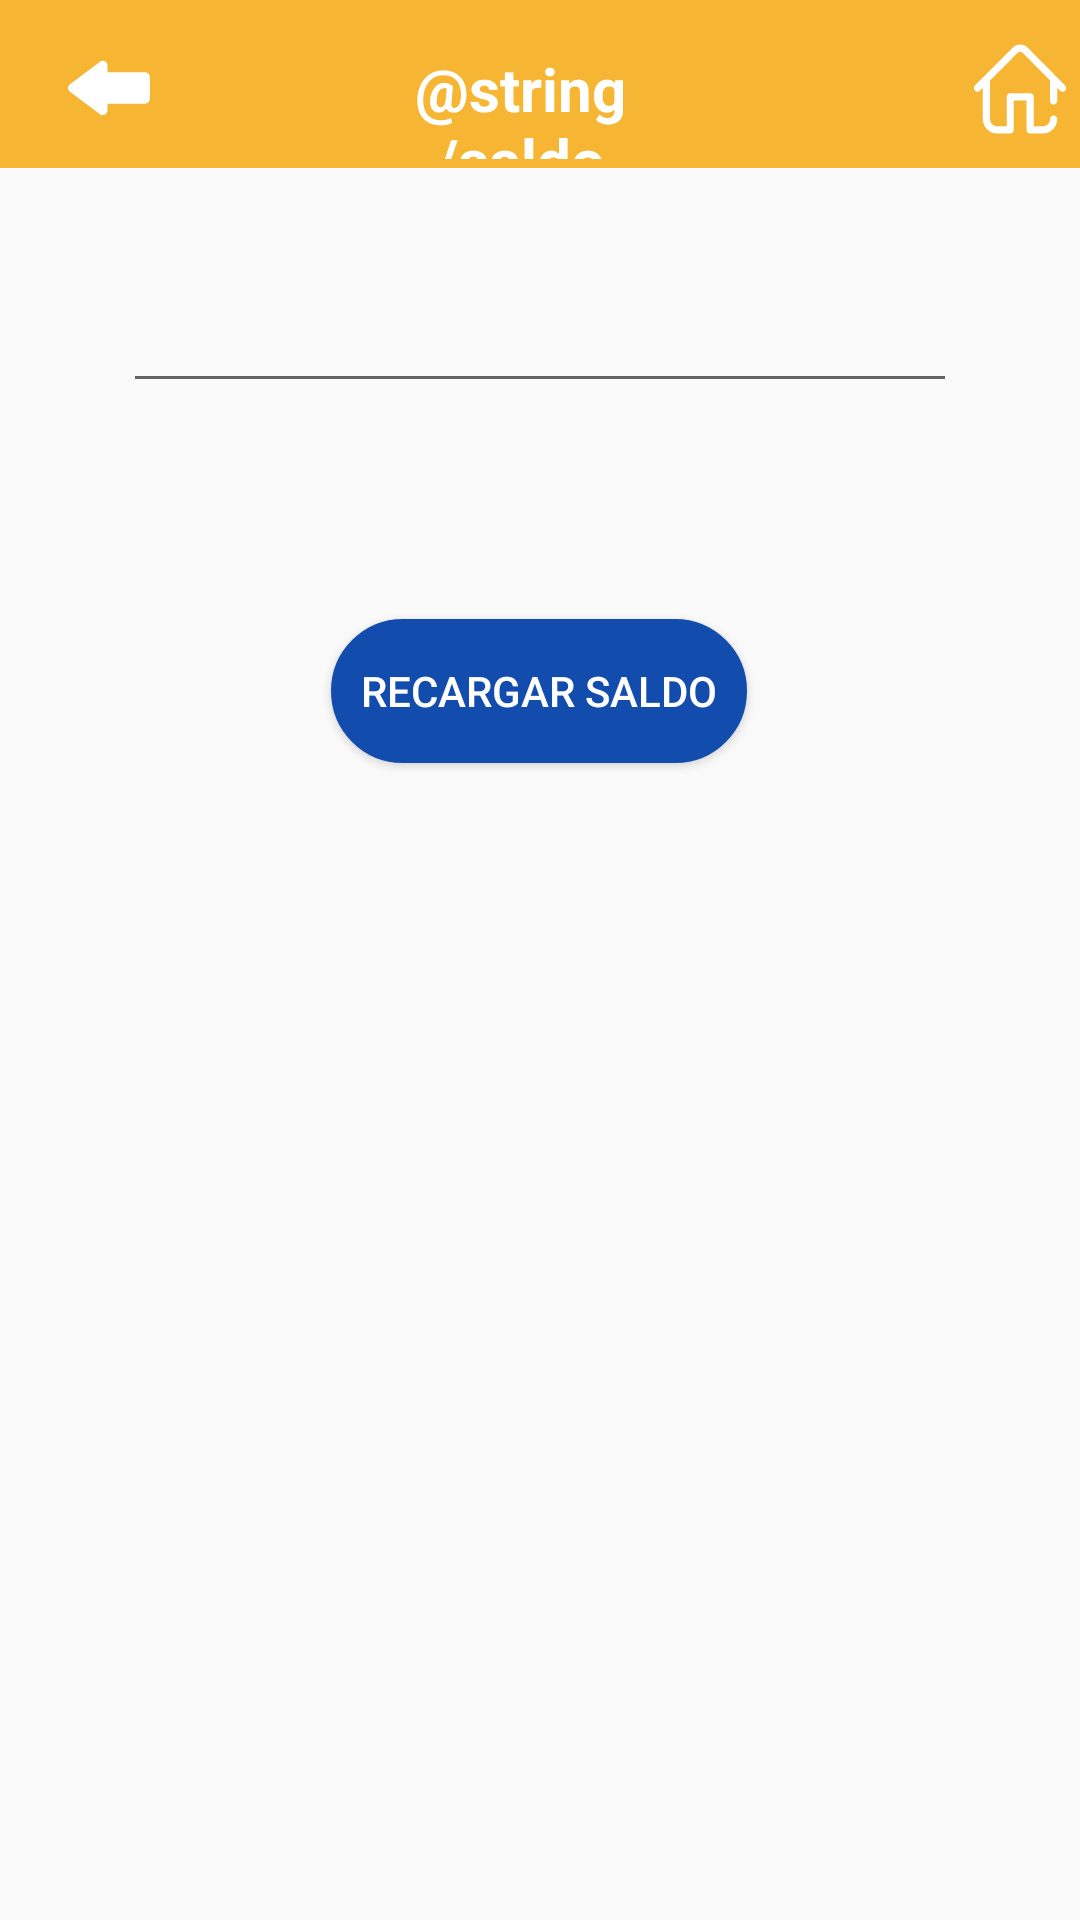

The Android layout XML behind this screen, and the referenced resources:
<!-- AndroidManifest.xml: application theme AppTheme -->
<!-- res/layout/saldos.xml -->
<?xml version="1.0" encoding="utf-8"?>
<androidx.constraintlayout.widget.ConstraintLayout xmlns:android="http://schemas.android.com/apk/res/android"
    xmlns:app="http://schemas.android.com/apk/res-auto"
    xmlns:tools="http://schemas.android.com/tools"
    android:layout_width="match_parent"
    android:layout_height="match_parent"
    tools:context=".actividades.SaldosActivity">

    <include
        android:id="@+id/include3"
        layout="@layout/toobar"
        tools:layout_editor_absoluteX="-16dp"
        tools:layout_editor_absoluteY="-3dp" />

    <ImageView
        android:id="@+id/back"
        android:layout_width="40dp"
        android:layout_height="40dp"
        android:layout_marginStart="16dp"
        android:layout_marginLeft="16dp"
        android:layout_marginTop="10dp"
        app:layout_constraintBottom_toTopOf="@+id/include3"
        app:layout_constraintStart_toStartOf="parent"
        app:layout_constraintTop_toTopOf="parent"
        app:layout_constraintVertical_bias="0.0"
        app:srcCompat="@drawable/ic_flecha"
        tools:ignore="VectorDrawableCompat" />

    <ImageView
        android:id="@+id/imageView7"
        android:layout_width="100dp"
        android:layout_height="90dp"
        android:layout_marginStart="90dp"
        android:layout_marginLeft="90dp"
        android:layout_marginTop="2dp"
        android:layout_marginEnd="4dp"
        android:layout_marginRight="4dp"
        app:layout_constraintEnd_toEndOf="parent"
        app:layout_constraintStart_toEndOf="@+id/textView16"
        app:layout_constraintTop_toTopOf="parent"
        app:srcCompat="@drawable/ic_casablanca"
        tools:ignore="VectorDrawableCompat" />

    <TextView
        android:id="@+id/textView16"
        android:layout_width="124dp"
        android:layout_height="37dp"
        android:layout_marginStart="32dp"
        android:layout_marginLeft="32dp"
        android:layout_marginTop="16dp"
        android:layout_marginEnd="32dp"
        android:layout_marginRight="32dp"
        android:gravity="center_horizontal"
        android:text="@string/saldo"
        android:textAlignment="center"
        android:textColor="@color/colorTextWhite"
        android:textSize="20sp"
        android:textStyle="bold"
        app:layout_constraintEnd_toEndOf="parent"
        app:layout_constraintHorizontal_bias="0.461"
        app:layout_constraintStart_toStartOf="parent"
        app:layout_constraintTop_toTopOf="parent" />

    <EditText
        android:id="@+id/editTextNumberDecimal"
        android:layout_width="278dp"
        android:layout_height="wrap_content"
        android:layout_marginStart="50dp"
        android:layout_marginLeft="50dp"
        android:layout_marginTop="24dp"
        android:layout_marginEnd="50dp"
        android:layout_marginRight="50dp"
        android:ems="10"
        android:focusable="false"
        android:inputType="numberDecimal"
        android:textAlignment="center"
        android:textSize="30dp"
        android:textColorHint="@color/colorComplementaryAccent"
        android:textColor="@color/colorComplementaryAccent"
        app:layout_constraintEnd_toEndOf="parent"
        app:layout_constraintStart_toStartOf="parent"
        app:layout_constraintTop_toBottomOf="@+id/textView16" />

    <Button
        android:id="@+id/btnAgregarF"
        android:layout_width="wrap_content"
        android:layout_height="wrap_content"
        android:layout_marginStart="32dp"
        android:layout_marginLeft="32dp"
        android:layout_marginTop="72dp"
        android:layout_marginEnd="32dp"
        android:layout_marginRight="32dp"
        android:text="Recargar saldo"
        android:textColor="@android:color/white"
        android:background="@drawable/rounded_corners"
        app:layout_constraintEnd_toEndOf="parent"
        app:layout_constraintHorizontal_bias="0.498"
        app:layout_constraintStart_toStartOf="parent"
        app:layout_constraintTop_toBottomOf="@+id/editTextNumberDecimal" />


</androidx.constraintlayout.widget.ConstraintLayout>
<!-- res/layout/toobar.xml (included above) -->
<?xml version="1.0" encoding="utf-8"?>
<android.widget.Toolbar xmlns:tools="http://schemas.android.com/tools"
    android:layout_width="match_parent"
    android:layout_height="?attr/actionBarSize"
    xmlns:app="http://schemas.android.com/apk/res-auto"
    android:background="#F6B532"
    android:id="@+id/toolbar"
    xmlns:android="http://schemas.android.com/apk/res/android">




</android.widget.Toolbar>
<!-- resources referenced by this layout -->
<resources>
  <color name="colorComplementaryAccent">#124cad</color>
  <color name="colorTextWhite">#FFFFFF</color>
  <!-- drawable ic_casablanca (drawable) -->
  <vector xmlns:android="http://schemas.android.com/apk/res/android"
      android:width="210dp"
      android:height="297dp"
      android:viewportWidth="210"
      android:viewportHeight="297">
    <path
        android:pathData="m152.699,87.489 l-41.566,-41.84c-0.053,-0.054 -0.107,-0.105 -0.164,-0.156 -4.531,-4.068 -11.378,-4.083 -15.926,-0.033 -0.057,0.05 -0.112,0.101 -0.164,0.155l-41.946,41.862c-1.551,1.548 -1.554,4.062 -0.005,5.613 1.548,1.551 4.061,1.553 5.612,0.005l3.201,-3.195v34.494c0,8.787 7.15,15.936 15.937,15.936h14.361c2.192,0 3.969,-1.777 3.969,-3.969v-32.532h14.004v32.532c0,2.192 1.777,3.969 3.969,3.969h13.962c8.787,0 15.937,-7.149 15.937,-15.936 0,-2.192 -1.778,-3.969 -3.969,-3.969 -2.192,0 -3.969,1.777 -3.969,3.969 0,4.41 -3.589,7.998 -8,7.998h-9.993L117.949,99.86c0,-2.192 -1.777,-3.969 -3.969,-3.969L92.038,95.891c-2.191,0 -3.969,1.777 -3.969,3.969L88.069,132.392L77.677,132.392c-4.411,0 -8,-3.588 -8,-7.998L69.678,82.107c0,-0.041 -0.004,-0.082 -0.005,-0.123l30.719,-30.659c1.502,-1.276 3.706,-1.271 5.204,0.011l30.346,30.546v22.565c0,2.192 1.777,3.969 3.969,3.969 2.191,0 3.969,-1.777 3.969,-3.969L143.879,89.873l3.188,3.21c0.776,0.78 1.795,1.171 2.815,1.171 1.012,0 2.024,-0.383 2.798,-1.152 1.554,-1.545 1.563,-4.059 0.019,-5.613zM152.699,87.489"
        android:strokeWidth="0.26458332"
        android:fillColor="#ffffff"/>
  </vector>
  <!-- drawable ic_flecha (drawable) -->
  <vector xmlns:android="http://schemas.android.com/apk/res/android"
      android:width="455.111dp"
      android:height="455.111dp"
      android:viewportWidth="455.111"
      android:viewportHeight="455.111">
    <path
        android:pathData="m225.724,134.508v25.6h142.222c9.956,0 18.489,8.533 18.489,18.489v82.489c0,9.956 -8.533,18.489 -18.489,18.489h-142.222v25.6c0,14.222 -17.067,22.756 -28.444,14.222l-113.779,-85.333c-9.956,-7.111 -9.956,-21.333 0,-28.444l113.778,-85.334c11.378,-8.533 28.445,0 28.445,14.222z"
        android:fillColor="#ffffff"/>
  </vector>
  <!-- drawable rounded_corners (drawable) -->
  <?xml version="1.0" encoding="utf-8"?>
  <shape xmlns:android="http://schemas.android.com/apk/res/android"
      android:shape="rectangle">
      <solid android:color="@color/editTextLogin"/>
      <stroke
          android:width="5sp"
          android:color="@color/editTextLogin" />
      <padding
          android:bottom="10sp"
          android:left="10sp"
          android:right="10sp"
          android:top="10sp" />
      <corners android:radius="120dp" />
  
  </shape>
  <style name="AppTheme" parent="Theme.AppCompat.Light.NoActionBar">
          
          <item name="colorPrimary">@color/colorPrimary</item>
          <item name="colorPrimaryDark">@color/colorPrimaryDark</item>
          <item name="colorAccent">@color/colorAccent</item>
          <item name="android:textColorHint">#FFFFFF</item>
      </style>
  <color name="editTextLogin">#124cad</color>
  <color name="colorPrimary">#FFA907</color>
  <color name="colorPrimaryDark">#C98400</color>
  <color name="colorAccent">#9E6800</color>
</resources>
